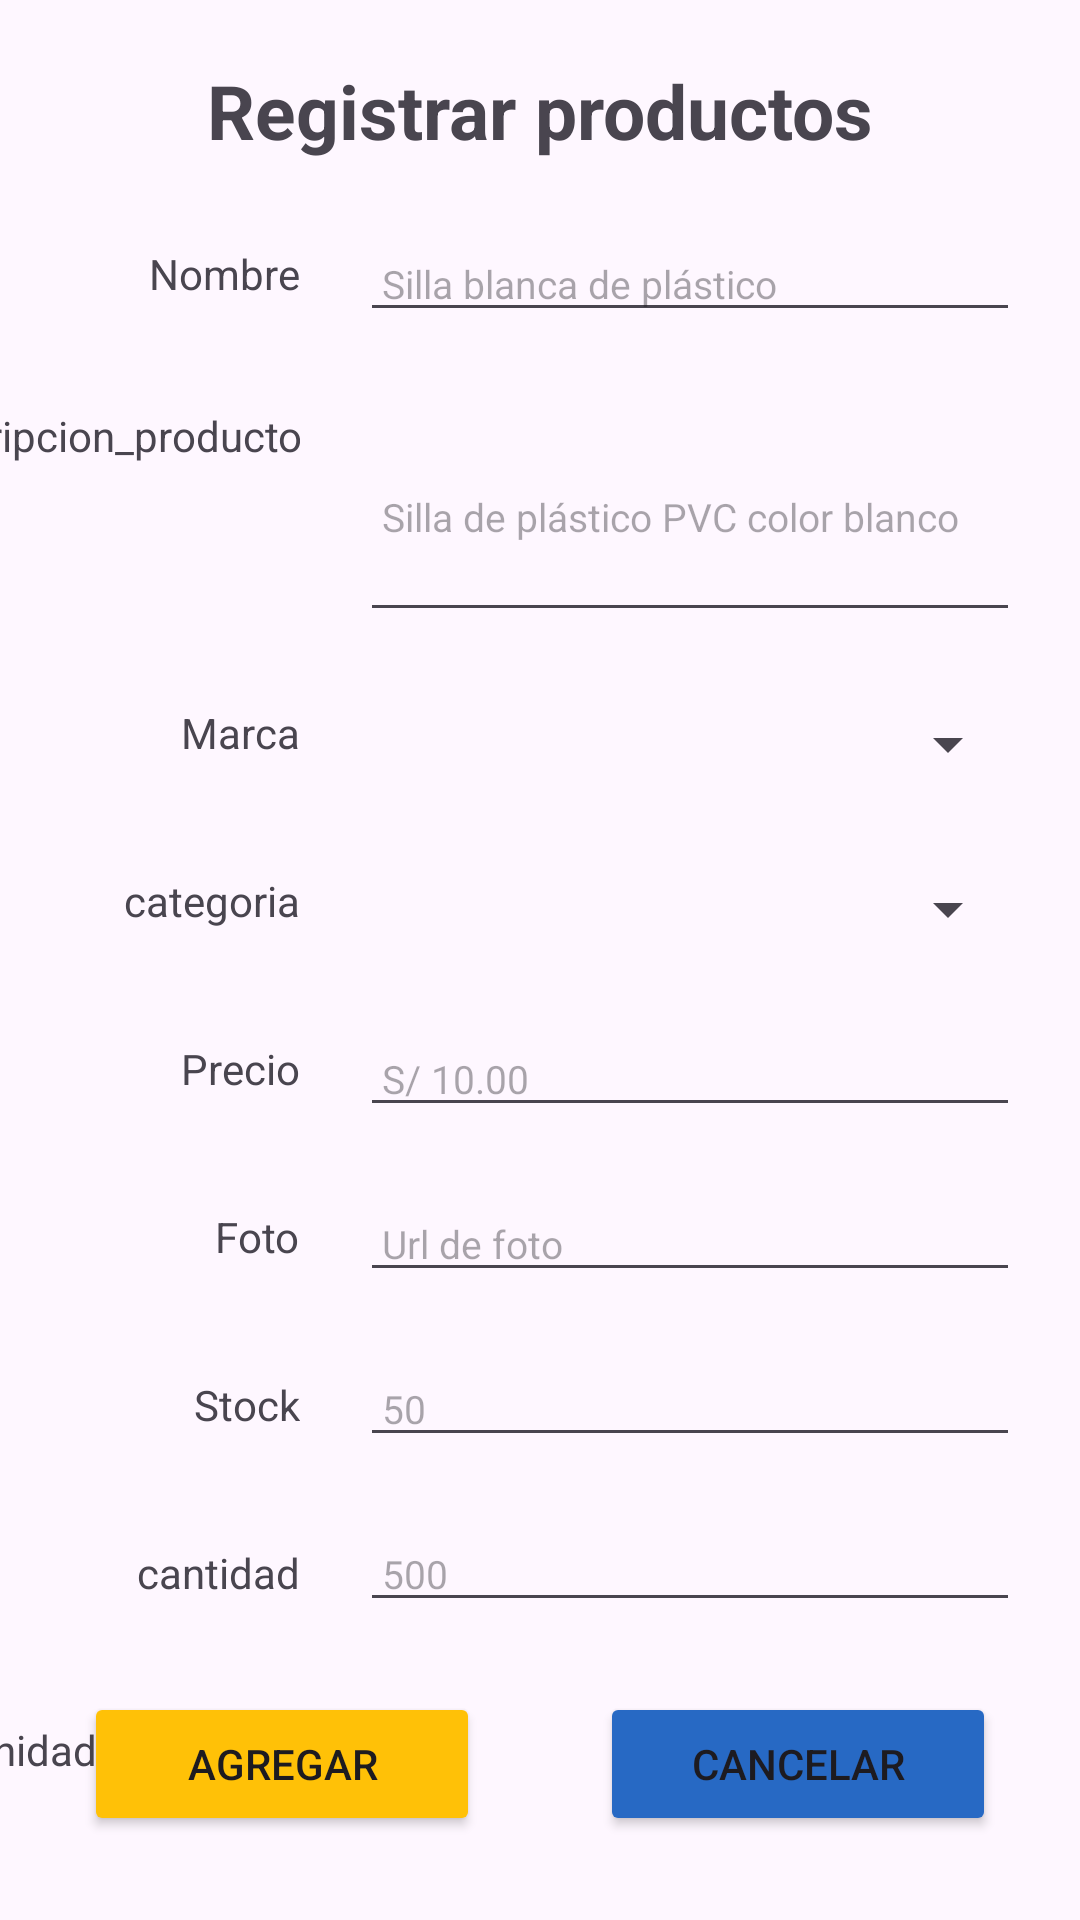

This screen was rendered from an Android layout file. Write that file and the resources it references.
<!-- AndroidManifest.xml: application theme Theme.EF_T5YN_SantillanValles_Klinsmann -->
<!-- res/layout/activity_registro_productos.xml -->
<?xml version="1.0" encoding="utf-8"?>
<androidx.constraintlayout.widget.ConstraintLayout xmlns:android="http://schemas.android.com/apk/res/android"
    xmlns:app="http://schemas.android.com/apk/res-auto"
    xmlns:tools="http://schemas.android.com/tools"
    android:layout_width="match_parent"
    android:layout_height="match_parent"
    tools:context=".RegistroProductosActivity">

    <TextView
        android:id="@+id/lbltible"
        android:layout_width="wrap_content"
        android:layout_height="wrap_content"
        android:layout_marginStart="10dp"
        android:layout_marginTop="20dp"
        android:layout_marginEnd="10dp"
        android:text="Registrar productos"
        android:textSize="25dp"
        android:textStyle="bold"
        app:layout_constraintEnd_toEndOf="parent"
        app:layout_constraintStart_toStartOf="parent"
        app:layout_constraintTop_toTopOf="parent" />

    <TextView
        android:id="@+id/lblproduc"
        android:layout_width="wrap_content"
        android:layout_height="wrap_content"
        android:layout_marginTop="28dp"
        android:paddingEnd="20dp"
        android:text="Nombre"
        app:layout_constraintEnd_toStartOf="@+id/txtProducto"
        app:layout_constraintTop_toBottomOf="@+id/lbltible" />

    <EditText
        android:id="@+id/txtProducto"
        android:layout_width="220dp"
        android:layout_height="35dp"
        android:layout_marginTop="22dp"
        android:layout_marginEnd="20dp"
        android:hint=" Silla blanca de plástico"
        android:textSize="13dp"
        app:layout_constraintEnd_toEndOf="parent"
        app:layout_constraintTop_toBottomOf="@+id/lbltible" />

    <TextView
        android:id="@+id/lblDescrip"
        android:layout_width="wrap_content"
        android:layout_height="wrap_content"
        android:layout_marginTop="35dp"
        android:paddingEnd="20dp"
        android:text="@string/descripcion"
        app:layout_constraintEnd_toStartOf="@+id/txtDescripcion"
        app:layout_constraintTop_toBottomOf="@+id/lblproduc" />

    <EditText
        android:id="@+id/txtDescripcion"
        android:layout_width="220dp"
        android:layout_height="80dp"
        android:layout_marginTop="20dp"
        android:layout_marginEnd="20dp"
        android:hint=" Silla de plástico PVC color blanco"
        android:textSize="13dp"
        app:layout_constraintEnd_toEndOf="parent"
        app:layout_constraintTop_toBottomOf="@+id/txtProducto" />

    <Spinner
        android:id="@+id/cboMarca"
        android:layout_width="220dp"
        android:layout_height="35dp"
        android:layout_marginTop="20dp"
        android:layout_marginEnd="20dp"
        android:textSize="13dp"
        app:layout_constraintEnd_toEndOf="parent"
        app:layout_constraintTop_toBottomOf="@+id/txtDescripcion" />

    <Spinner
        android:id="@+id/cboCategoria"
        android:layout_width="220dp"
        android:layout_height="35dp"
        android:layout_marginTop="20dp"
        android:layout_marginEnd="20dp"
        android:textSize="13dp"
        app:layout_constraintEnd_toEndOf="parent"
        app:layout_constraintTop_toBottomOf="@+id/cboMarca" />

    <EditText
        android:id="@+id/txtPrecio"
        android:layout_width="220dp"
        android:layout_height="35dp"
        android:layout_marginTop="20dp"
        android:layout_marginEnd="20dp"
        android:inputType="numberDecimal"
        android:hint=" S/ 10.00"
        android:textSize="13dp"
        app:layout_constraintEnd_toEndOf="parent"
        app:layout_constraintTop_toBottomOf="@+id/cboCategoria" />

    <EditText
        android:id="@+id/txtFoto"
        android:layout_width="220dp"
        android:layout_height="35dp"
        android:layout_marginTop="20dp"
        android:layout_marginEnd="20dp"
        android:hint=" Url de foto"
        android:textSize="13dp"
        app:layout_constraintEnd_toEndOf="parent"
        app:layout_constraintTop_toBottomOf="@+id/txtPrecio" />

    <EditText
        android:id="@+id/txtStock"
        android:layout_width="220dp"
        android:layout_height="35dp"
        android:layout_marginTop="20dp"
        android:layout_marginEnd="20dp"
        android:hint=" 50"
        android:textSize="13dp"
        android:inputType="number"
        app:layout_constraintEnd_toEndOf="parent"
        app:layout_constraintTop_toBottomOf="@+id/txtFoto" />

    <EditText
        android:id="@+id/txtCantidadUnitaria"
        android:layout_width="220dp"
        android:layout_height="35dp"
        android:layout_marginTop="20dp"
        android:layout_marginEnd="20dp"
        android:hint=" 500"
        android:textSize="13dp"
        android:inputType="number"
        app:layout_constraintEnd_toEndOf="parent"
        app:layout_constraintTop_toBottomOf="@+id/txtStock" />

    <Spinner
        android:id="@+id/cboUnidadMedida"
        android:layout_width="220dp"
        android:layout_height="35dp"
        android:layout_marginTop="20dp"
        android:layout_marginEnd="20dp"
        android:textSize="13dp"
        app:layout_constraintEnd_toEndOf="parent"
        app:layout_constraintTop_toBottomOf="@+id/txtCantidadUnitaria" />

    <TextView
        android:id="@+id/lblMarc"
        android:layout_width="wrap_content"
        android:layout_height="wrap_content"
        android:layout_marginTop="80dp"
        android:paddingEnd="20dp"
        android:text="@string/marca"
        app:layout_constraintEnd_toStartOf="@+id/cboMarca"
        app:layout_constraintTop_toBottomOf="@+id/lblDescrip" />

    <TextView
        android:id="@+id/lblCatec"
        android:layout_width="wrap_content"
        android:layout_height="wrap_content"
        android:layout_marginTop="37dp"
        android:paddingEnd="20dp"
        android:text="categoria"
        app:layout_constraintEnd_toStartOf="@+id/cboCategoria"
        app:layout_constraintTop_toBottomOf="@+id/lblMarc" />

    <TextView
        android:id="@+id/lblPrec"
        android:layout_width="wrap_content"
        android:layout_height="wrap_content"
        android:layout_marginTop="37dp"
        android:paddingEnd="20dp"
        android:text="@string/precio"
        app:layout_constraintEnd_toStartOf="@+id/txtPrecio"
        app:layout_constraintTop_toBottomOf="@+id/lblCatec" />

    <TextView
        android:id="@+id/lblFot"
        android:layout_width="wrap_content"
        android:layout_height="wrap_content"
        android:layout_marginTop="37dp"
        android:paddingEnd="20dp"
        android:text="@string/foto"
        app:layout_constraintEnd_toStartOf="@+id/txtFoto"
        app:layout_constraintTop_toBottomOf="@+id/lblPrec" />

    <TextView
        android:id="@+id/lblStoc"
        android:layout_width="wrap_content"
        android:layout_height="wrap_content"
        android:layout_marginTop="37dp"
        android:paddingEnd="20dp"
        android:text="@string/stock"
        app:layout_constraintEnd_toStartOf="@+id/txtStock"
        app:layout_constraintTop_toBottomOf="@+id/lblFot" />

    <TextView
        android:id="@+id/lblCantidadUni"
        android:layout_width="wrap_content"
        android:layout_height="wrap_content"
        android:layout_marginTop="37dp"
        android:paddingEnd="20dp"
        android:text="cantidad"
        app:layout_constraintEnd_toStartOf="@+id/txtCantidadUnitaria"
        app:layout_constraintTop_toBottomOf="@+id/lblStoc" />

    <TextView
        android:id="@+id/lblUnidaDeMed"
        android:layout_width="wrap_content"
        android:layout_height="wrap_content"
        android:layout_marginTop="40dp"
        android:paddingEnd="20dp"
        android:text="@string/unidadMedida"
        app:layout_constraintEnd_toStartOf="@+id/cboUnidadMedida"
        app:layout_constraintTop_toBottomOf="@+id/lblCantidadUni" />

    <LinearLayout
        android:id="@+id/buttonLayout"
        android:layout_width="0dp"
        android:layout_height="wrap_content"
        android:layout_marginStart="8dp"
        android:layout_marginEnd="8dp"
        android:layout_marginBottom="60dp"
        android:orientation="horizontal"
        app:layout_constraintBottom_toBottomOf="parent"
        app:layout_constraintEnd_toEndOf="parent"
        app:layout_constraintStart_toStartOf="parent"
        app:layout_constraintTop_toBottomOf="@+id/cboUnidadMedida">

        <Button
            android:id="@+id/btnGuardar"
            android:layout_width="0dp"
            android:layout_height="wrap_content"
            android:layout_marginStart="20dp"
            android:layout_marginEnd="20dp"
            android:backgroundTint="@color/cancel"
            android:layout_weight="1"
            android:text="Agregar" />

        <Button
            android:id="@+id/btnLimpiar"
            android:layout_width="0dp"
            android:layout_height="wrap_content"
            android:layout_marginStart="20dp"
            android:layout_marginEnd="20dp"
            android:backgroundTint="@color/confirm"
            android:layout_weight="1"
            android:text="Cancelar" />
    </LinearLayout>

</androidx.constraintlayout.widget.ConstraintLayout>
<!-- resources referenced by this layout -->
<resources>
  <color name="cancel">#FFC107</color>
  <color name="confirm">#2769C4</color>
  <string name="descripcion">descripcion_producto</string>
  <string name="foto">Foto</string>
  <string name="marca">Marca</string>
  <string name="precio">Precio</string>
  <string name="stock">Stock</string>
  <string name="unidadMedida">Unidad de Medida</string>
  <style name="Theme.EF_T5YN_SantillanValles_Klinsmann" parent="Base.Theme.EF_T5YN_SantillanValles_Klinsmann" />
  <style name="Base.Theme.EF_T5YN_SantillanValles_Klinsmann" parent="Theme.Material3.DayNight.NoActionBar">
          
          
      </style>
</resources>
